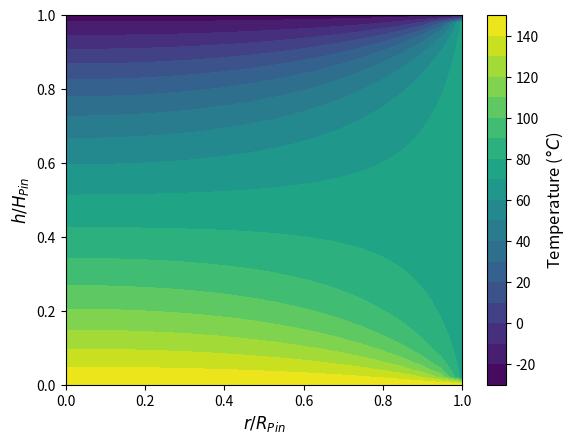

Here is the Python script that generated this plot:
## Code Template courtesy of J. Gutierrez Plascencia, UC Davis
import numpy as np
import matplotlib.pyplot as mp
from scipy.sparse import csr_array
import time

## Declare constants
D_pin = 1.2e-3
alpha = 1
num_h = 50
num_r = 20
k = 50

## Discretization of computational domain
H_pin = alpha*D_pin
dh = H_pin/(num_h-1)
dr = ((D_pin/2)/(num_r-1))

num_nodes = num_h*num_r

## Create num_h x num_r Array - Node Index Holders
neighbor_map = np.zeros([num_h, num_r])

## Fill domain array with node indexes
count = 0
for h in range(num_h):
    for r in range(num_r):
        neighbor_map[h,r] = count
        count += 1

## Create NxN matrix
M = np.zeros([num_nodes, num_nodes])

## Create Nx1 Array
initial_guess = np.zeros([num_nodes,1]) + 50
b = np.zeros([num_nodes,1])

## Area functions
radius_list = np.linspace(0, D_pin/2, num_r)
height_list = np.linspace(0, H_pin, num_h)

A_l = lambda i: 2*np.pi*(radius_list[i] - dr/2)*dh
A_r = lambda i: 2*np.pi*(radius_list[i] + dr/2)*dh
A_h = lambda i: 2*np.pi*radius_list[i]*dr

A_left_edge_h = np.pi*((dr/2)**2)
A_right_edge_r = 2*np.pi*(D_pin/2)*dh

## Build Coefficient Matrix (M)

## Constant Temperature Top Edge
h = 0
for r in range(num_r):
    center_index = neighbor_map[h,r]
    b[int(center_index)] = -25

## Constant Temperature Bottom Edge
h = num_h-1
for r in range(num_r):
    center_index = neighbor_map[h,r]
    b[int(center_index)] = 150

## Constant Temperature Right Edge
r = num_r-1
for h in range(1,num_h-1):
    center_index = neighbor_map[h,r]
    b[int(center_index)] = 75

## Symmetric Left Edge
r = 0
for h in range(1, num_h-1):
    center_index = neighbor_map[h,r]
    top_neigh_index, bottom_neigh_index = neighbor_map[h+1,r], neighbor_map[h-1,r]
    lateral_neigh_index = neighbor_map[h,r+1]

    den = (((k*(A_left_edge_h/2))/dh) + ((k*(A_left_edge_h/2))/dh) + (k*A_r(r)/dr))
    M[int(center_index),int(top_neigh_index)] = ((k*(A_left_edge_h/2))/dh)/den
    M[int(center_index),int(bottom_neigh_index)] = ((k*(A_left_edge_h/2))/dh)/den
    M[int(center_index),int(lateral_neigh_index)] = (k*A_r(r)/dr)/den

## Inner Nodes
for h in range(1, num_h-1):
    for r in range(1, num_r-1):
        center_index = neighbor_map[h, r]
        top_neigh_index, bottom_neigh_index = neighbor_map[h+1, r], neighbor_map[h-1, r]
        right_neigh_index, left_neigh_index = neighbor_map[h, r+1], neighbor_map[h, r-1]

        den = ((k*A_h(r)/dh) + (k*A_h(r)/dh) + (k*A_r(r)/dr) + (k*A_l(r)/dr))
        M[int(center_index),int(top_neigh_index)] = (k*A_h(r)/dh)/den
        M[int(center_index),int(bottom_neigh_index)] = (k*A_h(r)/dh)/den
        M[int(center_index),int(right_neigh_index)] = (k*A_r(r)/dr)/den
        M[int(center_index),int(left_neigh_index)] = (k*A_l(r)/dr)/den

# row_scaling =  [1/np.linalg.norm(M[row,:],ord=np.inf) for row in range(num_nodes)]
row_scaling = 1/np.linalg.norm(M,axis=1,ord=np.inf)
D1 = np.diag(row_scaling)
M_eq = np.dot(D1,M)
b_eq = np.dot(D1,b)

M_sparse = csr_array(M)
error = 1
old_temp = initial_guess.copy()
start = time.time()

while error > 1e-8:
    ## Solve System of Linear Equations (x_(i+1) = M*x_(i) + b)
    new_temp = M_sparse@old_temp + b
    
    error = max(abs(new_temp - old_temp))
    print(error)
 
    old_temp = new_temp.copy()

print(time.time() - start)

temp_soln = new_temp

## Create 2D Temperature Map (temp_map)
temp_map1 = np.zeros([num_h, num_r])

for index in range(num_nodes):
    row, col = np.where(neighbor_map == index)

    temp_map1[row, col] = temp_soln[index]

temp_map = np.flipud(temp_map1)

radius_list_nondim = radius_list/(D_pin/2)
height_list_nondim = height_list/(H_pin)

mp.contourf(radius_list_nondim, height_list_nondim, temp_map, levels=20)
cbar = mp.colorbar()
cbar.set_label(r'Temperature ($\degree C$)', size=12)
mp.ylabel(r'$h/H_{Pin}$', size=12)
mp.xlabel(r'$r/R_{Pin}$', size=12)

mp.show()
